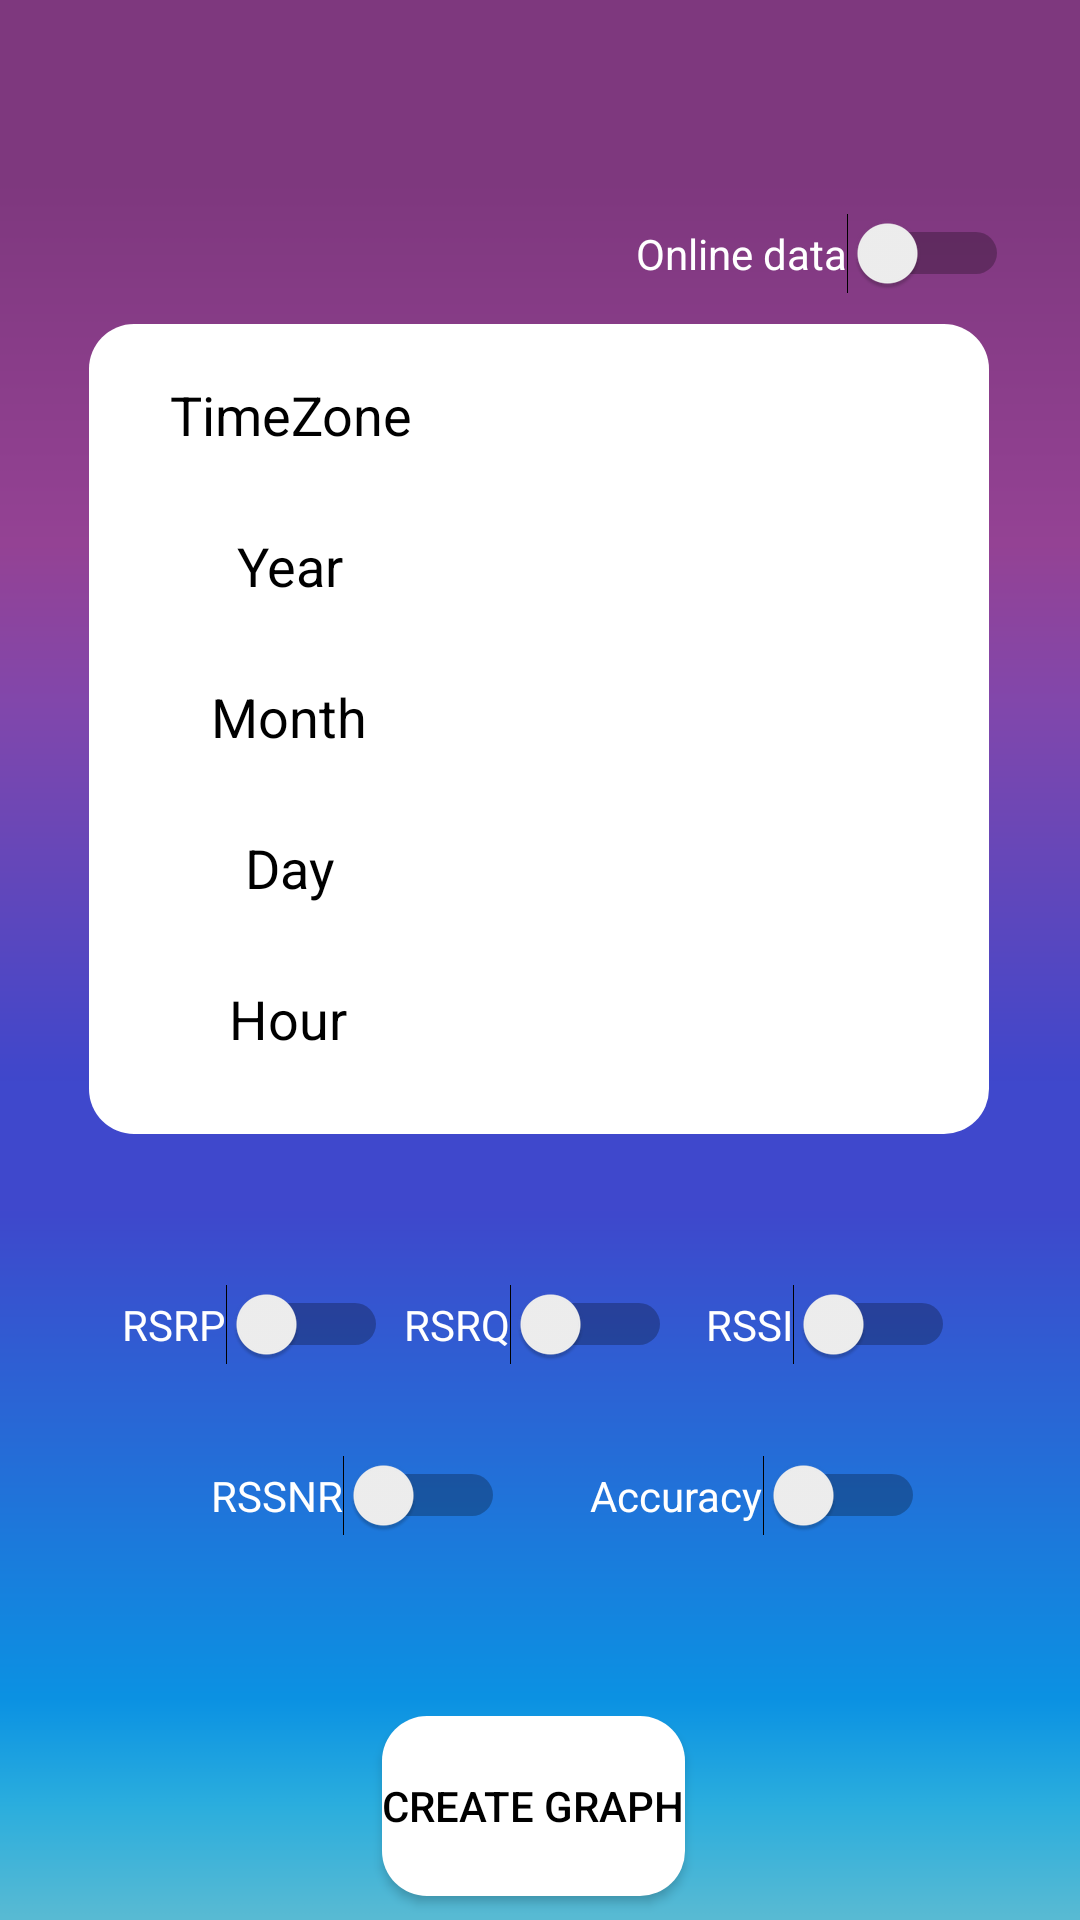

Android layout source for this screen:
<!-- AndroidManifest.xml: application theme Theme.GeolokalizatorClient -->
<!-- res/layout/activity_graph_creation.xml -->
<?xml version="1.0" encoding="utf-8"?>
<androidx.constraintlayout.widget.ConstraintLayout xmlns:android="http://schemas.android.com/apk/res/android"
    xmlns:app="http://schemas.android.com/apk/res-auto"
    xmlns:tools="http://schemas.android.com/tools"
    android:layout_width="match_parent"
    android:layout_height="match_parent"
    android:background="@drawable/appgradient3"
    tools:context=".activities.GraphCreationActivity">

    <Switch
        android:id="@+id/switch_online_graph"
        android:layout_width="wrap_content"
        android:layout_height="wrap_content"
        android:layout_marginBottom="10dp"
        android:text="Online data"
        android:textColor="@color/white"
        app:layout_constraintBottom_toTopOf="@+id/imageView2"
        app:layout_constraintEnd_toEndOf="parent"
        app:layout_constraintHorizontal_bias="0.9"
        app:layout_constraintStart_toStartOf="parent" />

    <ImageView
        android:id="@+id/imageView2"
        android:layout_width="300dp"
        android:layout_height="270dp"
        android:layout_marginTop="108dp"
        app:layout_constraintEnd_toEndOf="parent"
        app:layout_constraintHorizontal_bias="0.495"
        app:layout_constraintStart_toStartOf="parent"
        app:layout_constraintTop_toTopOf="parent"
        app:srcCompat="@drawable/buttons_colors_white" />

    <Spinner
        android:id="@+id/spinner_timezone_graph"
        android:layout_width="186dp"
        android:layout_height="25dp"
        android:layout_marginTop="18dp"
        android:textColor="@color/black"
        app:layout_constraintEnd_toEndOf="parent"
        app:layout_constraintHorizontal_bias="0.8"
        app:layout_constraintStart_toStartOf="parent"
        app:layout_constraintTop_toTopOf="@+id/imageView2" />

    <Spinner
        android:id="@+id/spinner_year_graph"
        android:layout_width="186dp"
        android:layout_height="25dp"
        android:layout_marginTop="25dp"
        android:textColor="@color/black"
        app:layout_constraintEnd_toEndOf="parent"
        app:layout_constraintHorizontal_bias="0.8"
        app:layout_constraintStart_toStartOf="parent"
        app:layout_constraintTop_toBottomOf="@+id/spinner_timezone_graph" />

    <Spinner
        android:id="@+id/spinner_month_graph"
        android:layout_width="186dp"
        android:layout_height="25dp"
        android:layout_marginTop="25dp"
        android:textColor="@color/black"
        app:layout_constraintEnd_toEndOf="parent"
        app:layout_constraintHorizontal_bias="0.8"
        app:layout_constraintStart_toStartOf="parent"
        app:layout_constraintTop_toBottomOf="@+id/spinner_year_graph" />

    <Spinner
        android:id="@+id/spinner_day_graph"
        android:layout_width="186dp"
        android:layout_height="25dp"
        android:layout_marginTop="25dp"
        android:textColor="@color/black"
        app:layout_constraintEnd_toEndOf="parent"
        app:layout_constraintHorizontal_bias="0.8"
        app:layout_constraintStart_toStartOf="parent"
        app:layout_constraintTop_toBottomOf="@+id/spinner_month_graph" />

    <Spinner
        android:id="@+id/spinner_hour_graph"
        android:layout_width="186dp"
        android:layout_height="25dp"
        android:layout_marginTop="25dp"
        android:textColor="@color/black"
        app:layout_constraintEnd_toEndOf="parent"
        app:layout_constraintHorizontal_bias="0.8"
        app:layout_constraintStart_toStartOf="parent"
        app:layout_constraintTop_toBottomOf="@+id/spinner_day_graph" />

    <TextView
        android:id="@+id/textView_timezone_graph"
        android:layout_width="85dp"
        android:layout_height="wrap_content"
        android:layout_marginTop="18dp"
        android:text="TimeZone"
        android:textAlignment="center"
        android:textColor="@color/black"
        android:textSize="18sp"
        app:layout_constraintEnd_toEndOf="parent"
        app:layout_constraintHorizontal_bias="0.199"
        app:layout_constraintStart_toStartOf="parent"
        app:layout_constraintTop_toTopOf="@+id/imageView2" />

    <TextView
        android:id="@+id/textView_year_graph"
        android:layout_width="81dp"
        android:layout_height="wrap_content"
        android:layout_marginTop="26dp"
        android:text="Year"
        android:textAlignment="center"
        android:textColor="@color/black"
        android:textSize="18sp"
        app:layout_constraintEnd_toEndOf="parent"
        app:layout_constraintHorizontal_bias="0.202"
        app:layout_constraintStart_toStartOf="parent"
        app:layout_constraintTop_toBottomOf="@+id/textView_timezone_graph" />

    <TextView
        android:id="@+id/textView_month_graph"
        android:layout_width="81dp"
        android:layout_height="wrap_content"
        android:layout_marginTop="26dp"
        android:text="Month"
        android:textAlignment="center"
        android:textColor="@color/black"
        android:textSize="18sp"
        app:layout_constraintEnd_toEndOf="parent"
        app:layout_constraintHorizontal_bias="0.201"
        app:layout_constraintStart_toStartOf="parent"
        app:layout_constraintTop_toBottomOf="@+id/textView_year_graph" />

    <TextView
        android:id="@+id/textView_day_graph"
        android:layout_width="81dp"
        android:layout_height="wrap_content"
        android:layout_marginTop="26dp"
        android:text="Day"
        android:textAlignment="center"
        android:textColor="@color/black"
        android:textSize="18sp"
        app:layout_constraintEnd_toEndOf="parent"
        app:layout_constraintHorizontal_bias="0.201"
        app:layout_constraintStart_toStartOf="parent"
        app:layout_constraintTop_toBottomOf="@+id/textView_month_graph" />

    <TextView
        android:id="@+id/textView_hour_graph"
        android:layout_width="81dp"
        android:layout_height="wrap_content"
        android:layout_marginTop="26dp"
        android:text="Hour"
        android:textAlignment="center"
        android:textColor="@color/black"
        android:textSize="18sp"
        app:layout_constraintEnd_toEndOf="parent"
        app:layout_constraintHorizontal_bias="0.2"
        app:layout_constraintStart_toStartOf="parent"
        app:layout_constraintTop_toBottomOf="@+id/textView_day_graph" />

    <Switch
        android:id="@+id/switch_rsrp_graph"
        android:layout_width="wrap_content"
        android:layout_height="wrap_content"
        android:layout_marginTop="50dp"
        android:text="RSRQ"
        android:textColor="@color/white"
        app:layout_constraintEnd_toEndOf="parent"
        app:layout_constraintHorizontal_bias="0.498"
        app:layout_constraintStart_toStartOf="parent"
        app:layout_constraintTop_toBottomOf="@+id/imageView2" />

    <Switch
        android:id="@+id/switch_accuracy_graph"
        android:layout_width="wrap_content"
        android:layout_height="wrap_content"
        android:layout_marginTop="30dp"
        android:text="Accuracy"
        android:textColor="@color/white"
        app:layout_constraintEnd_toEndOf="parent"
        app:layout_constraintHorizontal_bias="0.792"
        app:layout_constraintStart_toStartOf="parent"
        app:layout_constraintTop_toBottomOf="@+id/switch_rsrp_graph" />

    <Switch
        android:id="@+id/switch_rssi_graph"
        android:layout_width="wrap_content"
        android:layout_height="wrap_content"
        android:layout_marginTop="50dp"
        android:text="RSRP"
        android:textColor="@color/white"
        app:layout_constraintEnd_toEndOf="parent"
        app:layout_constraintHorizontal_bias="0.15"
        app:layout_constraintStart_toStartOf="parent"
        app:layout_constraintTop_toBottomOf="@+id/imageView2" />

    <Switch
        android:id="@+id/switch_rsrq__graph"
        android:layout_width="wrap_content"
        android:layout_height="wrap_content"
        android:layout_marginTop="50dp"
        android:text="RSSI"
        android:textColor="@color/white"
        app:layout_constraintEnd_toEndOf="parent"
        app:layout_constraintHorizontal_bias="0.85"
        app:layout_constraintStart_toStartOf="parent"
        app:layout_constraintTop_toBottomOf="@+id/imageView2" />

    <Switch
        android:id="@+id/switch_rssnr_graph"
        android:layout_width="wrap_content"
        android:layout_height="wrap_content"
        android:layout_marginTop="30dp"
        android:text="RSSNR"
        android:textColor="@color/white"
        app:layout_constraintEnd_toEndOf="parent"
        app:layout_constraintHorizontal_bias="0.269"
        app:layout_constraintStart_toStartOf="parent"
        app:layout_constraintTop_toBottomOf="@+id/switch_rsrp_graph" />

    <androidx.appcompat.widget.AppCompatButton
        android:id="@+id/button_create_graph"
        android:layout_width="wrap_content"
        android:layout_height="60dp"
        android:layout_marginTop="60dp"
        android:background="@drawable/buttons_colors_white"
        android:foreground="?attr/selectableItemBackground"
        android:onClick="createGraph"
        android:text="Create Graph"
        android:textColor="@color/black"
        app:layout_constraintEnd_toEndOf="parent"
        app:layout_constraintHorizontal_bias="0.492"
        app:layout_constraintStart_toStartOf="parent"
        app:layout_constraintTop_toBottomOf="@+id/switch_accuracy_graph" />

</androidx.constraintlayout.widget.ConstraintLayout>
<!-- resources referenced by this layout -->
<resources>
  <color name="black">#FF000000</color>
  <color name="white">#FFFFFFFF</color>
  <!-- drawable appgradient3: png bitmap (drawable-v24, 12336 bytes) -->
  <!-- drawable buttons_colors_white (drawable) -->
  <?xml version="1.0" encoding="utf-8"?>
  <shape xmlns:android="http://schemas.android.com/apk/res/android"
      android:shape="rectangle">
      <gradient
          android:startColor="#ffffff"
          android:centerColor="#ffffff"
          android:endColor="#ffffff"
          android:angle="225"/>
      <corners android:radius="15dp"/>
  
  </shape>
  <style name="Theme.GeolokalizatorClient" parent="Theme.MaterialComponents.DayNight.DarkActionBar">
          
          <item name="colorPrimary">@color/purple_500</item>
          <item name="colorPrimaryVariant">@color/purple_700</item>
          <item name="colorOnPrimary">@color/white</item>
          
          <item name="colorSecondary">@color/teal_200</item>
          <item name="colorSecondaryVariant">@color/teal_700</item>
          <item name="colorOnSecondary">@color/black</item>
          
          <item name="android:statusBarColor" tools:targetApi="l">?attr/colorPrimaryVariant</item>
          
      </style>
  <color name="purple_500">#FF6200EE</color>
  <color name="purple_700">#FF3700B3</color>
  <color name="teal_200">#FF03DAC5</color>
  <color name="teal_700">#FF018786</color>
</resources>
